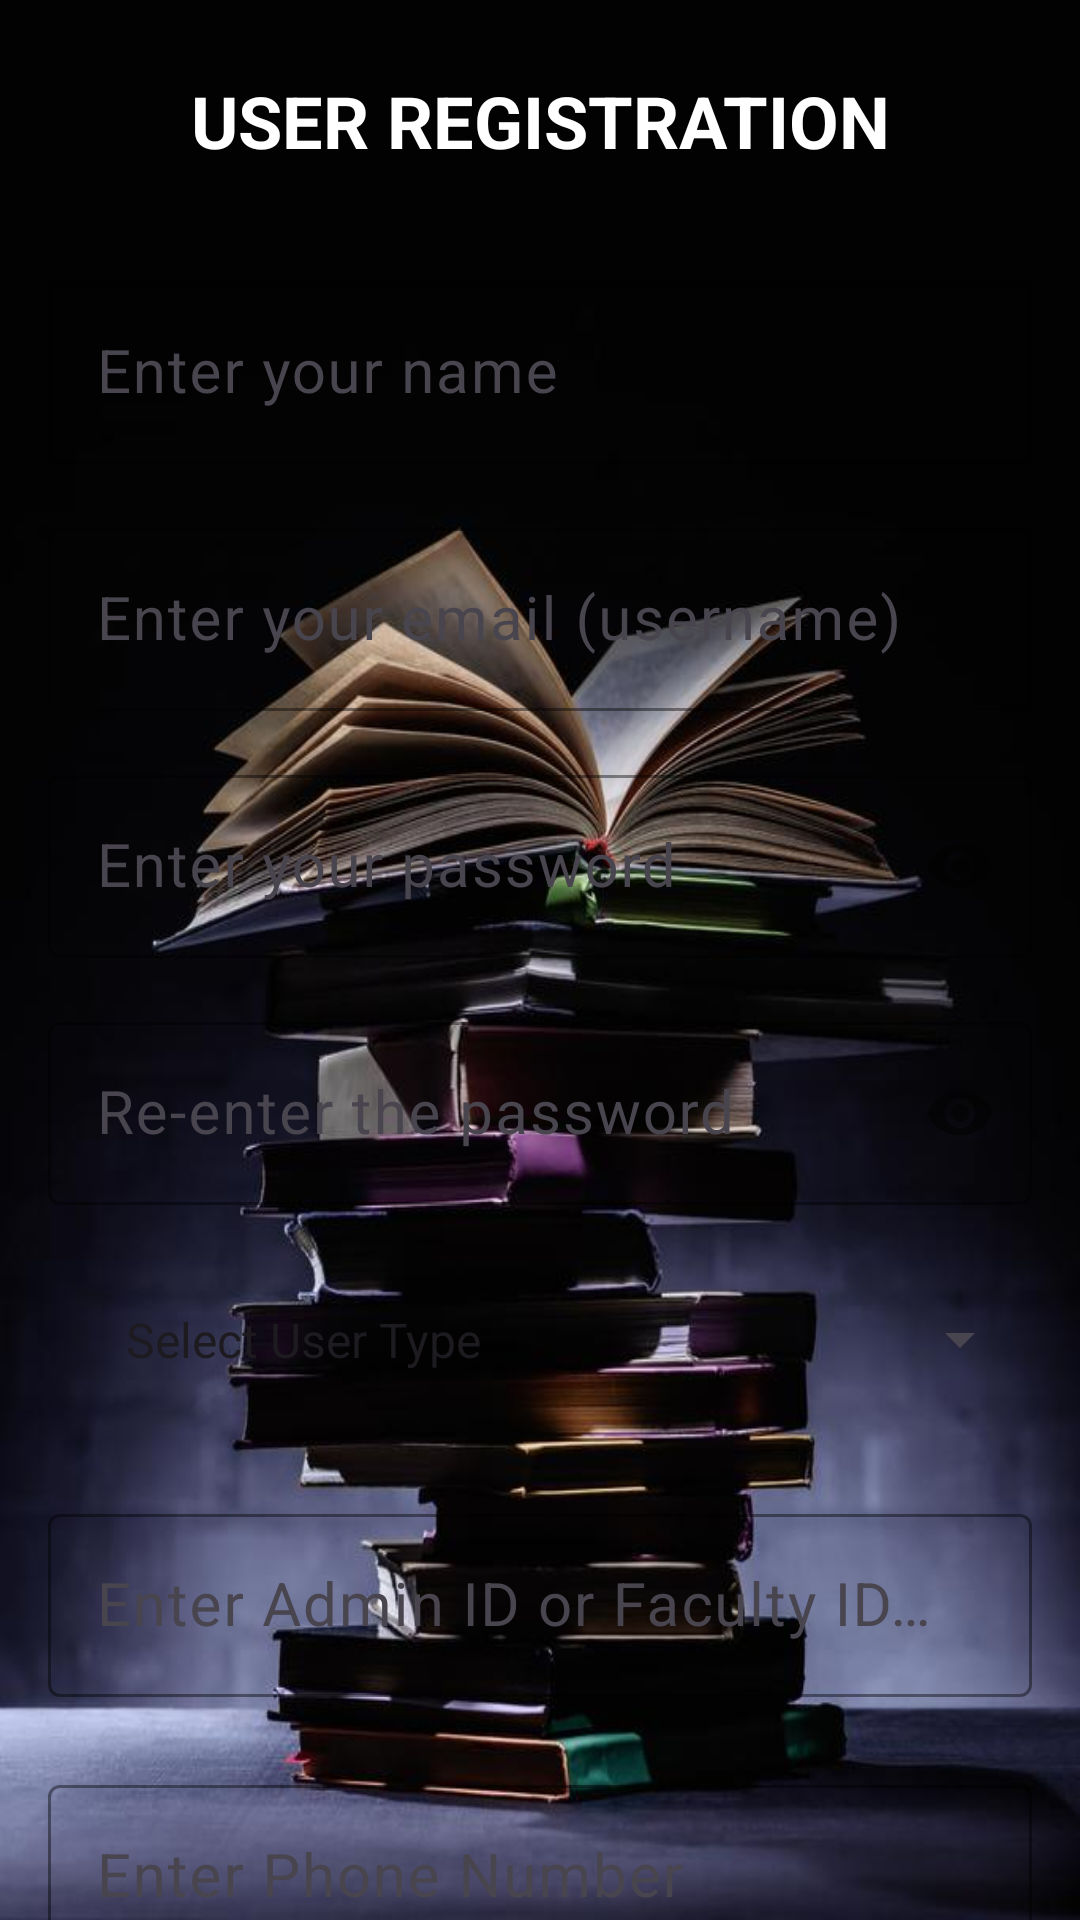

Layout XML and referenced resources for this Android screen:
<!-- AndroidManifest.xml: application theme Theme.MCA_Lib_1 -->
<!-- res/layout/signup_page.xml -->
<?xml version="1.0" encoding="utf-8"?>
<androidx.constraintlayout.widget.ConstraintLayout xmlns:android="http://schemas.android.com/apk/res/android"
    xmlns:app="http://schemas.android.com/apk/res-auto"
    xmlns:tools="http://schemas.android.com/tools"
    android:layout_width="match_parent"
    android:layout_height="match_parent"
    android:background="@drawable/signup_page"
    tools:context=".SignUpActivity">

    <androidx.appcompat.widget.AppCompatButton
        android:id="@+id/button"
        android:layout_width="0dp"
        android:layout_height="wrap_content"
        android:layout_marginHorizontal="16dp"
        android:background="@color/white"
        android:text="SIGNUP"
        android:textColor="@color/black"
        android:textStyle="bold"
        app:layout_constraintBottom_toBottomOf="parent"
        app:layout_constraintEnd_toEndOf="parent"
        app:layout_constraintStart_toStartOf="parent"
        app:layout_constraintTop_toBottomOf="@+id/phoneNumberLayout"
        app:layout_constraintVertical_bias="0.198" />

    
    <TextView
        android:id="@+id/textView2"
        android:layout_width="0dp"
        android:layout_height="wrap_content"
        android:layout_marginTop="24dp"
        android:layout_marginBottom="16dp"
        android:gravity="center"
        android:text="USER REGISTRATION"
        android:textColor="@color/white"
        android:textSize="24sp"
        android:textStyle="bold"
        app:layout_constraintBottom_toTopOf="@+id/nameLayout"
        app:layout_constraintEnd_toEndOf="parent"
        app:layout_constraintHorizontal_bias="0.0"
        app:layout_constraintStart_toStartOf="parent"
        app:layout_constraintTop_toTopOf="parent" />

    <com.google.android.material.textfield.TextInputLayout
        android:id="@+id/nameLayout"
        android:layout_width="0dp"
        android:layout_height="wrap_content"
        android:layout_marginHorizontal="16dp"
        app:hintTextColor="@color/white"
        app:boxStrokeColor="@color/white"
        app:layout_constraintEnd_toEndOf="parent"
        app:layout_constraintStart_toStartOf="parent"
        app:layout_constraintTop_toBottomOf="@+id/textView2"
        app:layout_constraintBottom_toTopOf="@+id/emailLayout"
        android:layout_marginTop="16dp">

        <com.google.android.material.textfield.TextInputEditText
            android:id="@+id/nameEt"
            android:layout_width="match_parent"
            android:layout_height="wrap_content"
            android:hint="Enter your name"
            android:inputType="textPersonName"
            android:textColor="@color/white"
            android:textColorHint="@color/white"
            android:textSize="20sp" />
    </com.google.android.material.textfield.TextInputLayout>

    <com.google.android.material.textfield.TextInputLayout
        android:id="@+id/emailLayout"
        android:layout_width="0dp"
        android:layout_height="wrap_content"
        android:layout_marginHorizontal="16dp"
        app:hintTextColor="@color/white"
        app:boxStrokeColor="@color/white"
        app:layout_constraintEnd_toEndOf="parent"
        app:layout_constraintStart_toStartOf="parent"
        app:layout_constraintTop_toBottomOf="@+id/nameLayout"
        app:layout_constraintBottom_toTopOf="@+id/passwordLayout"
        android:layout_marginTop="16dp">

        <com.google.android.material.textfield.TextInputEditText
            android:id="@+id/emailEt"
            android:layout_width="match_parent"
            android:layout_height="wrap_content"
            android:hint="Enter your email (username)"
            android:inputType="textEmailAddress"
            android:textColor="@color/white"
            android:textColorHint="@color/white"
            android:textSize="20sp" />
    </com.google.android.material.textfield.TextInputLayout>

    <com.google.android.material.textfield.TextInputLayout
        android:id="@+id/passwordLayout"
        android:layout_width="match_parent"
        android:layout_height="wrap_content"
        android:layout_marginHorizontal="16dp"
        android:layout_marginTop="16dp"
        app:boxStrokeColor="@color/white"
        app:hintTextColor="@color/white"
        app:layout_constraintEnd_toEndOf="parent"
        app:layout_constraintHorizontal_bias="0.5"
        app:layout_constraintStart_toStartOf="parent"
        app:layout_constraintTop_toBottomOf="@id/emailLayout"
        app:passwordToggleEnabled="true">

        <com.google.android.material.textfield.TextInputEditText
            android:id="@+id/passET"
            android:layout_width="match_parent"
            android:layout_height="wrap_content"
            android:hint="Enter your password"
            android:textColor="@color/white"
            android:textColorHint="@color/white"
            android:textSize="20dp"
            android:inputType="textPassword" />
    </com.google.android.material.textfield.TextInputLayout>

    <com.google.android.material.textfield.TextInputLayout
        android:id="@+id/confirmPasswordLayout"
        android:layout_width="match_parent"
        android:layout_height="wrap_content"
        android:layout_marginHorizontal="16dp"
        android:layout_marginTop="16dp"
        app:boxStrokeColor="@color/white"
        app:hintTextColor="@color/white"
        app:layout_constraintEnd_toEndOf="parent"
        app:layout_constraintHorizontal_bias="0.5"
        app:layout_constraintStart_toStartOf="parent"
        app:layout_constraintTop_toBottomOf="@id/passwordLayout"
        app:passwordToggleEnabled="true">

        <com.google.android.material.textfield.TextInputEditText
            android:id="@+id/confirmPassEt"
            android:layout_width="match_parent"
            android:layout_height="wrap_content"
            android:hint="Re-enter the password"
            android:textColor="@color/white"
            android:textSize="20dp"
            android:inputType="textPassword" />
    </com.google.android.material.textfield.TextInputLayout>

    <Button
        android:id="@+id/button3"
        android:layout_width="303dp"
        android:layout_height="51dp"
        android:backgroundTint="@color/white"
        android:text="Existing User, Login Here !"
        android:textColor="@color/black"
        app:layout_constraintBottom_toBottomOf="parent"
        app:layout_constraintEnd_toEndOf="parent"
        app:layout_constraintStart_toStartOf="parent"
        app:layout_constraintTop_toBottomOf="@+id/button" />

    <com.google.android.material.textfield.TextInputLayout
        android:id="@+id/userTypeLayout"
        android:layout_width="match_parent"
        android:layout_height="wrap_content"
        android:layout_marginHorizontal="16dp"
        android:layout_marginTop="16dp"
        app:boxStrokeColor="@color/white"
        app:hintTextColor="@color/white"
        app:layout_constraintEnd_toEndOf="parent"
        app:layout_constraintHorizontal_bias="0.5"
        app:layout_constraintStart_toStartOf="parent"
        app:layout_constraintTop_toBottomOf="@id/confirmPasswordLayout">

        <Spinner
            android:id="@+id/userTypeSpinner"
            android:layout_width="match_parent"
            android:layout_height="wrap_content"
            android:layout_gravity="center"
            android:padding="18dp"
            android:textColor="@color/white"
            android:dropDownSelector="@color/white"
            android:popupBackground="@color/black"
            android:entries="@array/user_types"
            android:prompt="@string/select_user_type" />

    </com.google.android.material.textfield.TextInputLayout>

    
    <com.google.android.material.textfield.TextInputLayout
        android:id="@+id/facultyStudentIdLayout"
        android:layout_width="match_parent"
        android:layout_height="wrap_content"
        android:layout_marginHorizontal="16dp"
        android:layout_marginTop="24dp"
        app:boxStrokeColor="@color/white"
        app:hintTextColor="@color/white"
        app:layout_constraintEnd_toEndOf="parent"
        app:layout_constraintHorizontal_bias="0.5"
        app:layout_constraintStart_toStartOf="parent"
        app:layout_constraintTop_toBottomOf="@id/userTypeLayout">

        <com.google.android.material.textfield.TextInputEditText
            android:id="@+id/facultyStudentIdEt"
            android:layout_width="match_parent"
            android:layout_height="wrap_content"
            android:hint="Enter Admin ID or Faculty ID or Student Roll Number"
            android:textColor="@color/white"
            android:textSize="20dp" />

    </com.google.android.material.textfield.TextInputLayout>

    
    <com.google.android.material.textfield.TextInputLayout
        android:id="@+id/phoneNumberLayout"
        android:layout_width="0dp"
        android:layout_height="wrap_content"
        android:layout_marginHorizontal="16dp"
        android:layout_marginTop="24dp"
        app:boxStrokeColor="@color/white"
        app:hintTextColor="@color/white"
        app:layout_constraintEnd_toEndOf="parent"
        app:layout_constraintHorizontal_bias="0.5"
        app:layout_constraintStart_toStartOf="parent"
        app:layout_constraintTop_toBottomOf="@id/facultyStudentIdLayout">

        <com.google.android.material.textfield.TextInputEditText
            android:id="@+id/phoneNumberEt"
            android:layout_width="match_parent"
            android:layout_height="wrap_content"
            android:hint="Enter Phone Number"
            android:textColor="@color/white"
            android:textSize="20sp"
            android:inputType="phone" />

    </com.google.android.material.textfield.TextInputLayout>


</androidx.constraintlayout.widget.ConstraintLayout>
<!-- resources referenced by this layout -->
<resources>
  <string-array name="user_types">
          <item>Select User Type</item>
          <item>Admin</item>
          <item>Student</item>
          <item>Faculty</item>
      </string-array>
  <color name="black">#FF000000</color>
  <color name="white">#FFFFFFFF</color>
  <!-- drawable signup_page: png bitmap (drawable, 42050 bytes) -->
  <string name="select_user_type">Select User Type</string>
  <style name="Theme.MCA_Lib_1" parent="Base.Theme.MCA_Lib_1" />
  <style name="Base.Theme.MCA_Lib_1" parent="Theme.Material3.DayNight.NoActionBar">
          
          <item name="colorPrimary">@color/blue</item>
          <item name="colorPrimaryVariant">@color/blue</item>
          <item name="android:statusBarColor">@color/blue</item>
      </style>
  <color name="blue">#1a9df2</color>
</resources>
